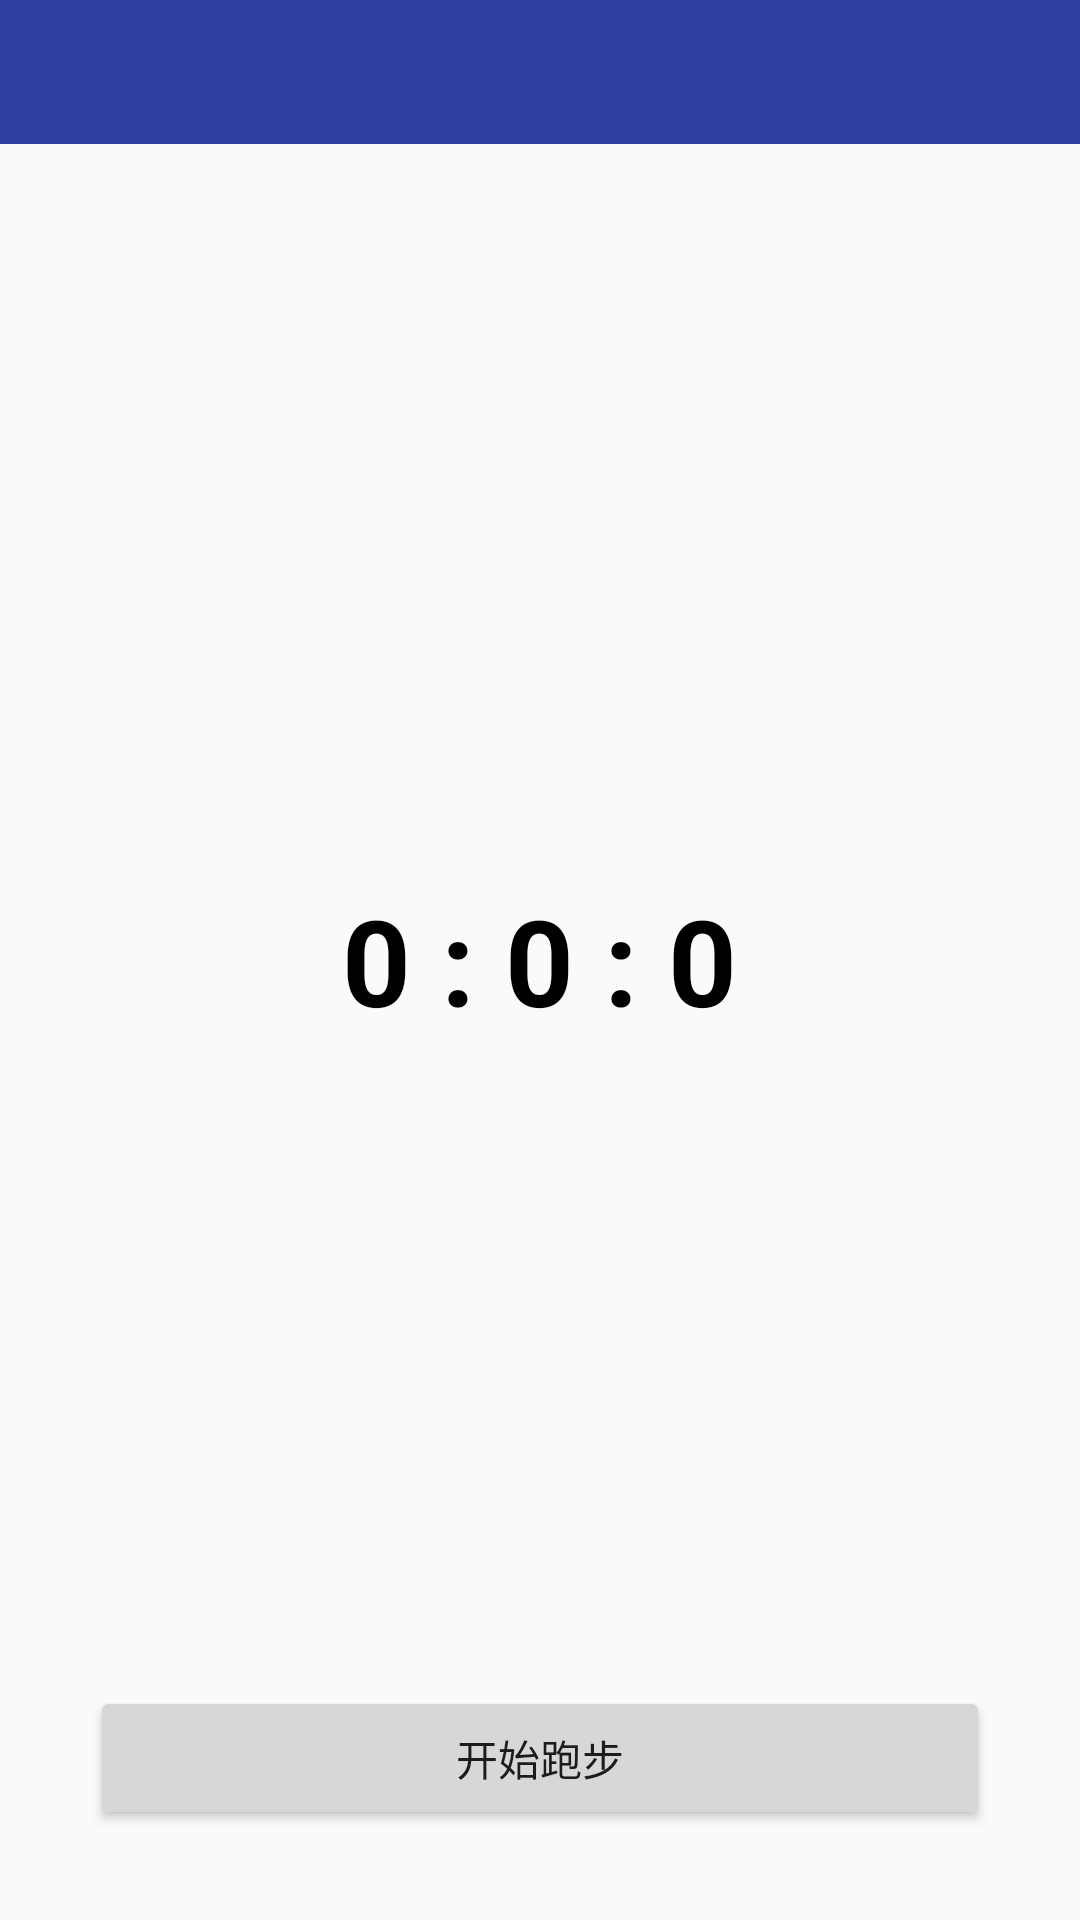

This screen was rendered from an Android layout file. Write that file and the resources it references.
<!-- AndroidManifest.xml: application theme AppTheme -->
<!-- res/layout/activity_sports.xml -->
<?xml version="1.0" encoding="utf-8"?>
<RelativeLayout xmlns:android="http://schemas.android.com/apk/res/android"
    android:layout_width="match_parent"
    android:layout_height="match_parent">
    <android.support.v7.widget.Toolbar
        android:id="@+id/toolbar_sports"
        android:layout_width="match_parent"
        android:layout_height="48dp"
        android:background="@color/colorPrimaryDark"/>
    <TextView
        android:id="@+id/tv_run_time"
        android:layout_width="wrap_content"
        android:layout_height="wrap_content"
        android:layout_centerInParent="true"
        android:text="0 : 0 : 0"
        android:textSize="40sp"
        android:textColor="#000"
        android:textStyle="bold"/>
    <Button
        android:id="@+id/btn_run"
        android:layout_width="match_parent"
        android:layout_height="wrap_content"
        android:layout_alignParentBottom="true"
        android:text="开始跑步"
        android:onClick="onRunningClick"
        android:layout_margin="30dp"/>
</RelativeLayout>
<!-- resources referenced by this layout -->
<resources>
  <color name="colorPrimaryDark">#303F9F</color>
  <style name="AppTheme" parent="Theme.AppCompat.Light.NoActionBar">
          
          <item name="colorPrimary">@color/colorPrimaryDark</item>
          <item name="colorPrimaryDark">@color/colorPrimaryDark</item>
          <item name="colorAccent">@color/colorAccent</item>
      </style>
  <color name="colorAccent">#FF4081</color>
</resources>
